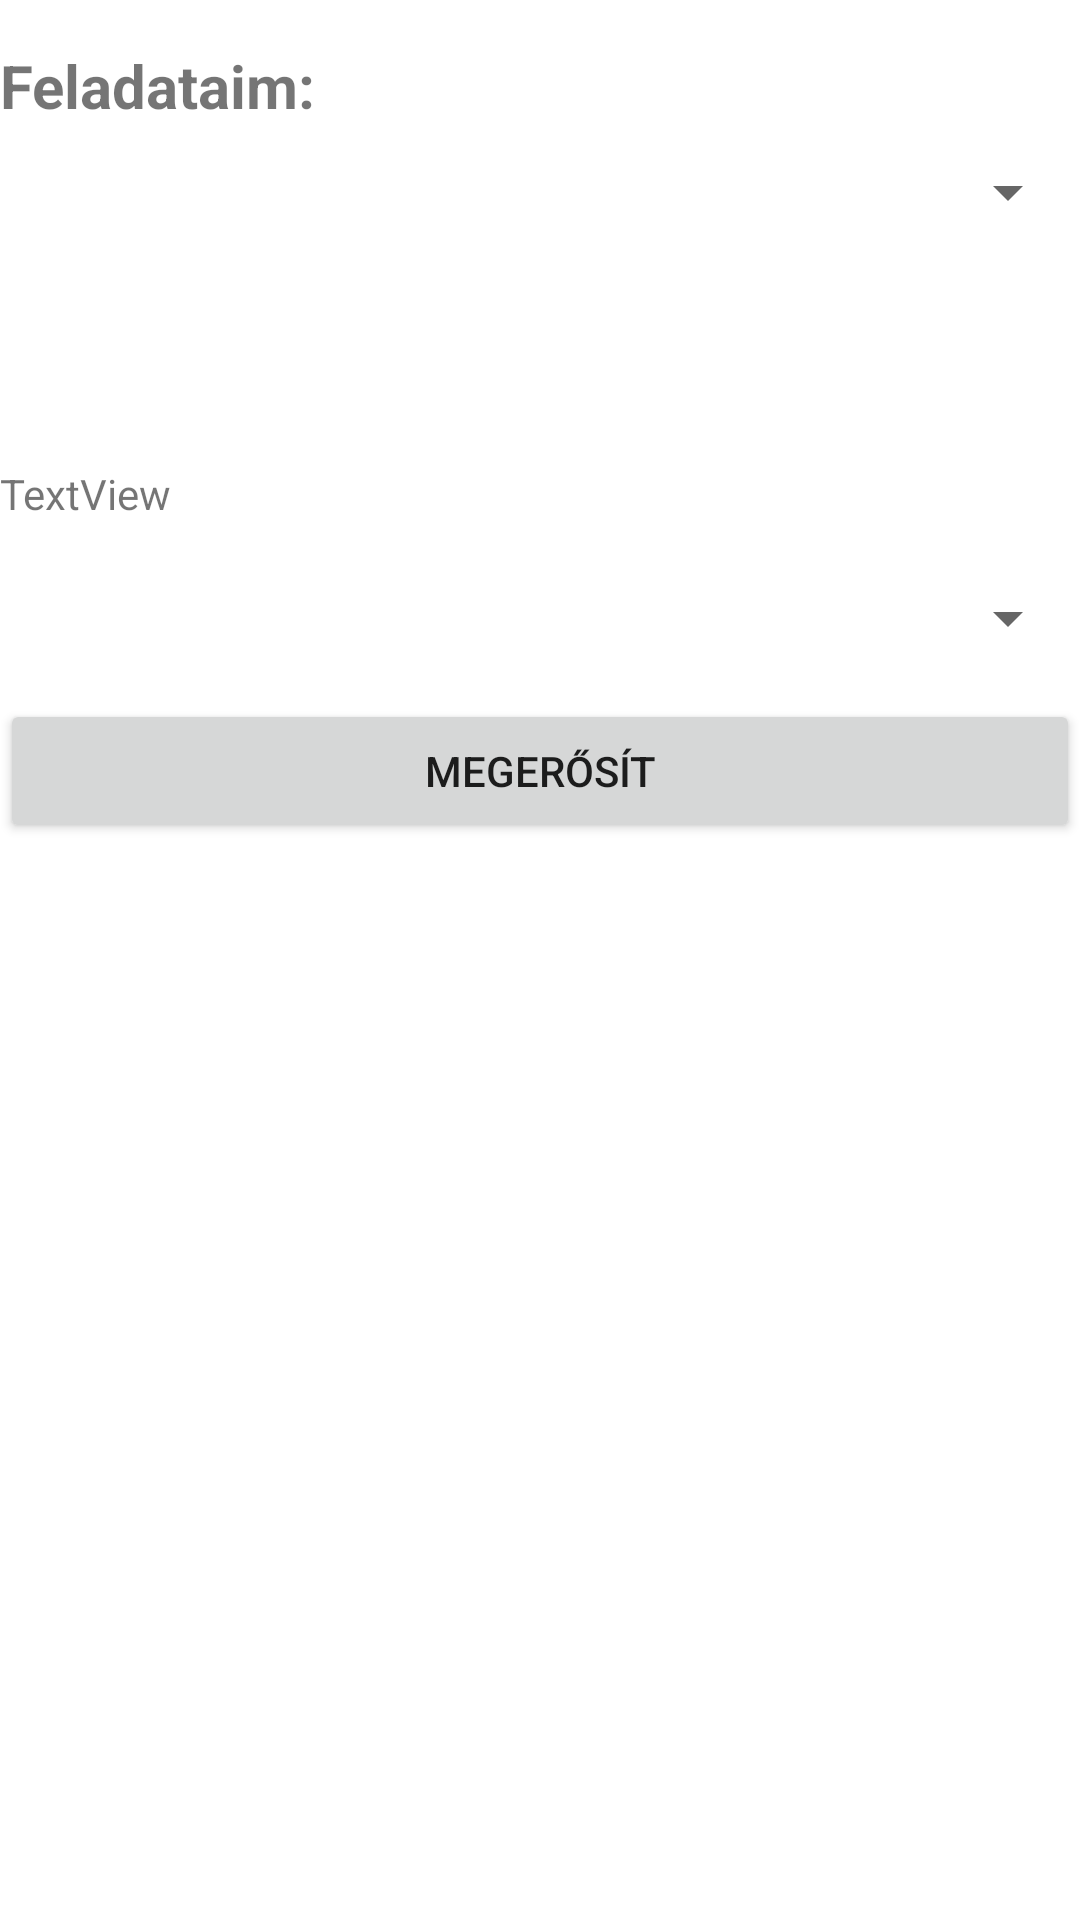

Here is an Android app screen rendered from its layout file. Give the layout XML and the strings, colors and styles it references.
<!-- AndroidManifest.xml: application theme Theme.KarbantartasiRendszer -->
<!-- res/layout/activity_karbantarto_feladatok.xml -->
<?xml version="1.0" encoding="utf-8"?>
<LinearLayout xmlns:android="http://schemas.android.com/apk/res/android"
    xmlns:app="http://schemas.android.com/apk/res-auto"
    xmlns:tools="http://schemas.android.com/tools"
    android:layout_width="match_parent"
    android:layout_height="match_parent"
    android:orientation="vertical"
    tools:context=".KarbantartoFeladatokActivity">

    <TextView
        android:id="@+id/textView5"
        android:layout_width="match_parent"
        android:layout_height="wrap_content"
        android:text="Feladataim:"
        android:layout_marginTop="15dp"
        android:textStyle="bold"
        android:textSize="20sp"/>

    <Spinner
        android:id="@+id/sajatFeladatokSpinner"
        android:layout_width="match_parent"
        android:layout_height="wrap_content"
        android:layout_marginTop="10dp"/>

    <TextView
        android:id="@+id/adatokTV"
        android:layout_width="match_parent"
        android:layout_height="wrap_content"
        android:text=""
        android:layout_marginTop="20dp"/>

    <TextView
        android:id="@+id/cancerTV"
        android:layout_width="match_parent"
        android:layout_height="wrap_content"
        android:text="TextView"
        android:layout_marginTop="40dp"/>

    <Spinner
        android:id="@+id/statuszSpinner"
        android:layout_width="match_parent"
        android:layout_height="wrap_content"
        android:layout_marginTop="20dp"/>

    <Button
        android:id="@+id/megerositBtn"
        android:layout_width="match_parent"
        android:layout_height="wrap_content"
        android:text="Megerősít"
        android:layout_marginTop="15dp"/>
</LinearLayout>
<!-- resources referenced by this layout -->
<resources>
  <style name="Theme.KarbantartasiRendszer" parent="Theme.MaterialComponents.DayNight.DarkActionBar">
          
          <item name="colorPrimary">@color/purple_500</item>
          <item name="colorPrimaryVariant">@color/purple_700</item>
          <item name="colorOnPrimary">@color/white</item>
          
          <item name="colorSecondary">@color/teal_200</item>
          <item name="colorSecondaryVariant">@color/teal_700</item>
          <item name="colorOnSecondary">@color/black</item>
          
          <item name="android:statusBarColor" tools:targetApi="l">?attr/colorPrimaryVariant</item>
          
      </style>
  <!-- not gathered from this repository: default colours our renderer supplied (Android Studio template values) -->
  <color name="purple_500">#FF6200EE</color>
  <color name="purple_700">#FF3700B3</color>
  <color name="teal_200">#FF03DAC5</color>
  <color name="teal_700">#FF018786</color>
  <color name="black">#FF000000</color>
  <color name="white">#FFFFFFFF</color>
</resources>
